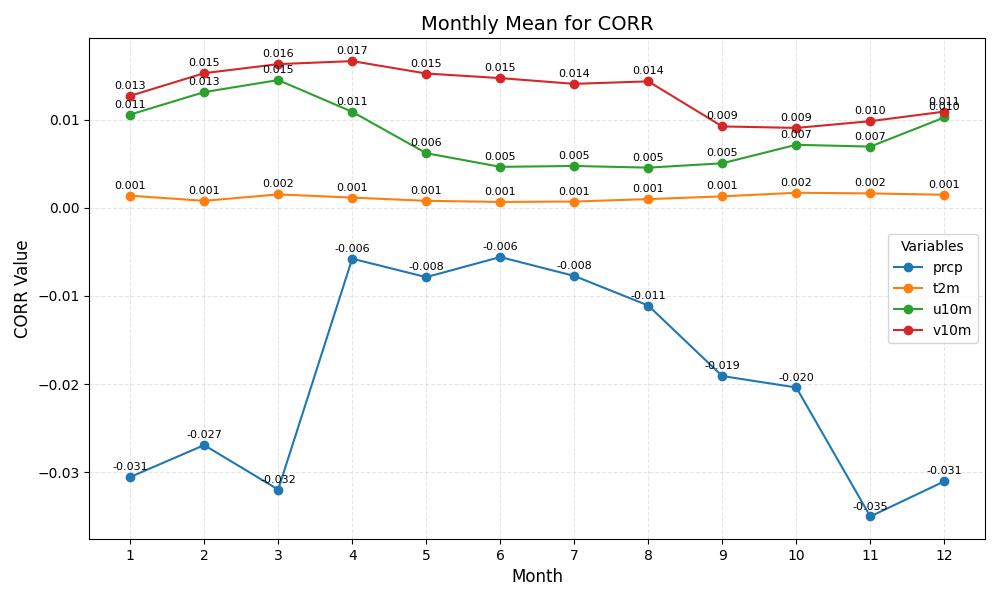

Source data for this figure (header and first rows):
month	prcp	t2m	u10m	v10m
1	-0.031	0.001	0.011	0.013
2	-0.027	0.001	0.013	0.015
3	-0.032	0.002	0.015	0.016
4	-0.006	0.001	0.011	0.017
5	-0.008	0.001	0.006	0.015
6	-0.006	0.001	0.005	0.015
7	-0.008	0.001	0.005	0.014
8	-0.011	0.001	0.005	0.014
9	-0.019	0.001	0.005	0.009
10	-0.020	0.002	0.007	0.009
11	-0.035	0.002	0.007	0.010
12	-0.031	0.001	0.010	0.011
